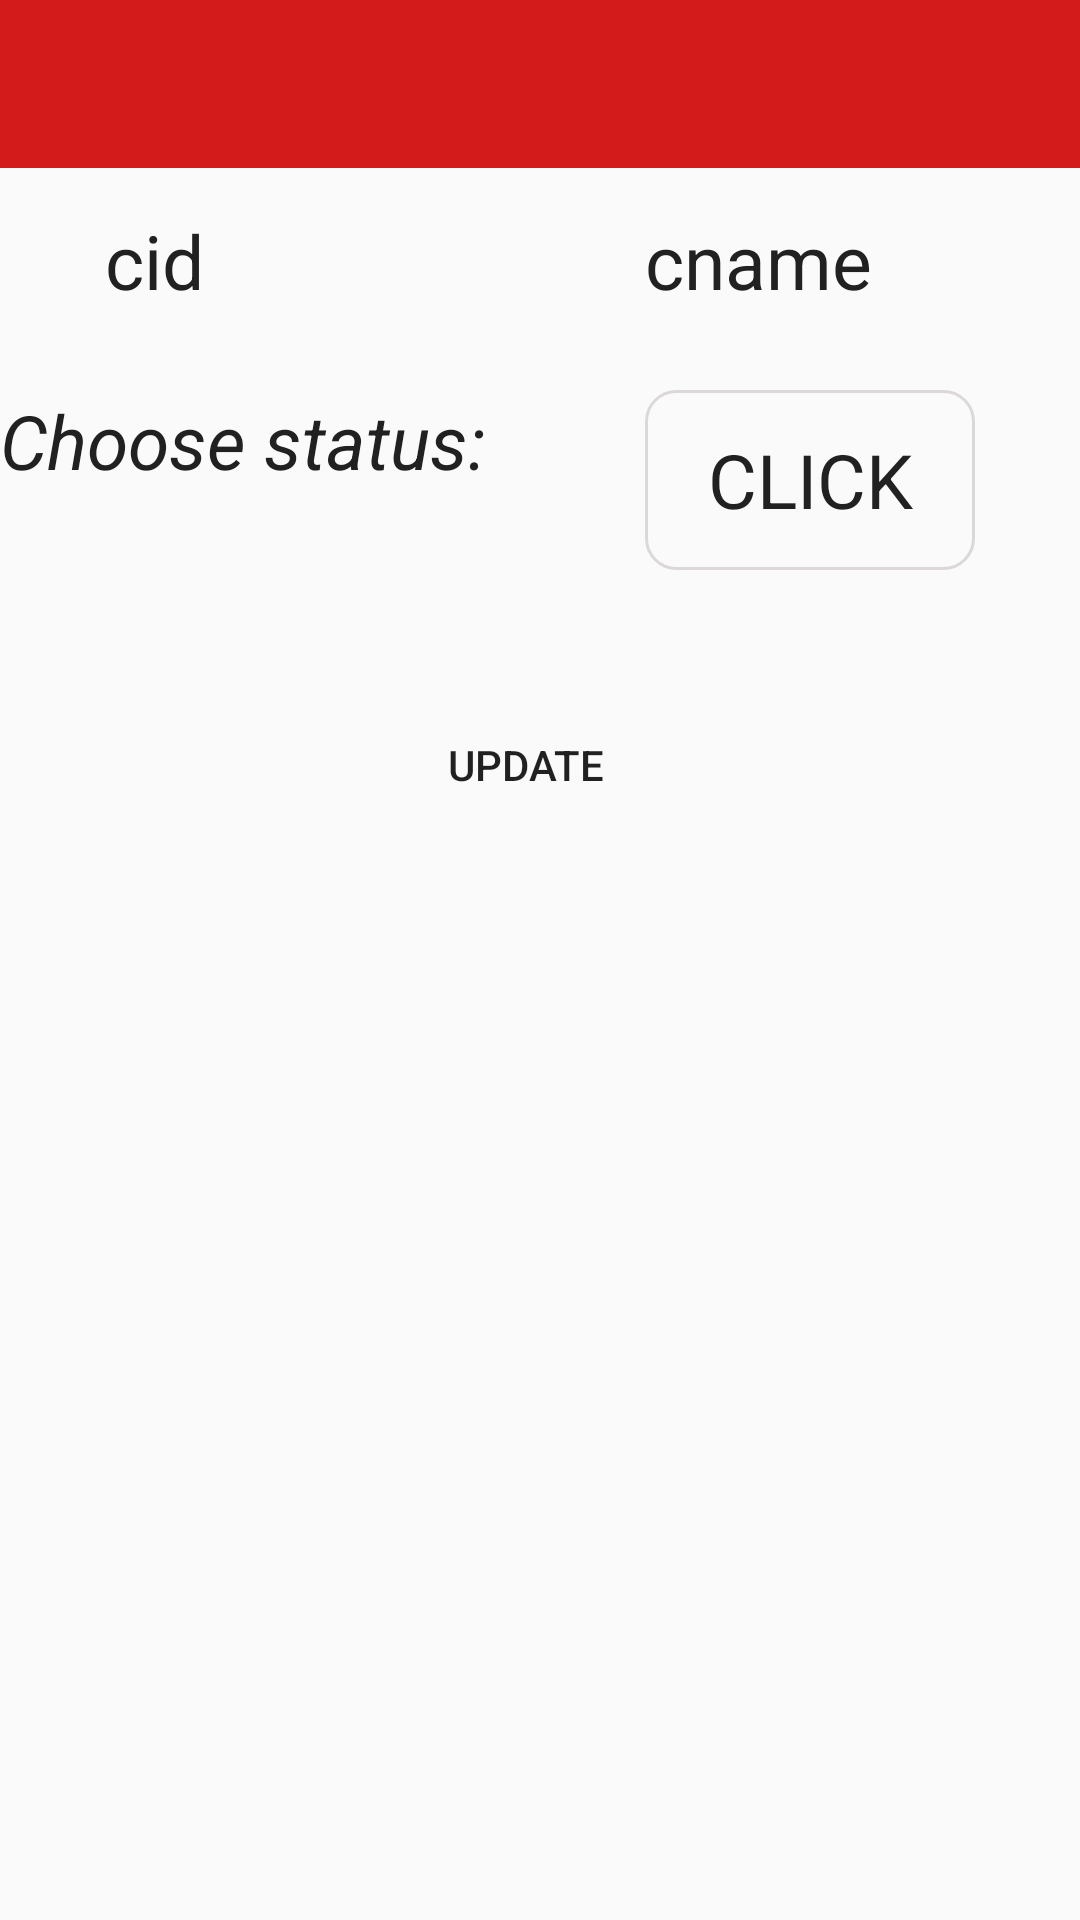

Android layout source for this screen:
<!-- AndroidManifest.xml: application theme AppTheme -->
<!-- res/layout/ucstatus.xml -->
<?xml version="1.0" encoding="utf-8"?>
<RelativeLayout
    xmlns:android="http://schemas.android.com/apk/res/android"
    xmlns:app="http://schemas.android.com/apk/res-auto"
    xmlns:tools="http://schemas.android.com/tools"
    android:layout_width="match_parent"
    android:layout_height="match_parent"
    tools:context=".ucstatus">


    <TextView
        android:id="@+id/cid"
        android:text="cid"
        android:textStyle="normal"
        android:textColor="@color/black"

        android:layout_width="150dp"
        android:layout_height="30dp"
        android:layout_marginTop="70dp"
        android:layout_marginStart="35dp"

        android:textSize="25sp"/>
    <TextView
        android:id="@+id/cname"
        android:text="cname"
        android:textSize="25dp"
        android:textColor="@color/black"
        android:layout_width="150dp"
        android:layout_height="30dp"
        android:layout_marginTop="70dp"
        android:layout_marginStart="215dp"/>
    <TextView
        android:id="@+id/cstatus"
        android:text="CLICK"
        android:textSize="25dp"
        android:textColor="@color/black"
        android:layout_width="110dp"
        android:layout_height="60dp"
        android:layout_marginTop="130dp"
        android:textAlignment="center"
        android:gravity="center_vertical"
        android:background="@drawable/btn"
        android:layout_marginStart="215dp"/>
    <TextView
        android:layout_width="wrap_content"
        android:layout_height="wrap_content"
        android:layout_marginTop="130dp"
        android:text="Choose status:"
        android:textStyle="italic"
        android:textSize="25dp"
        android:textColor="@color/black"></TextView>
    <Button
        android:id="@+id/update"
        android:layout_width="150dp"
        android:layout_height="40dp"
        android:background="@drawable/joinbtn"
        android:layout_marginStart="100dp"
        android:layout_marginTop="235dp"
        android:text="update">

    </Button>
    <include layout="@layout/appbar"/>


</RelativeLayout>
<!-- res/layout/appbar.xml (included above) -->
<?xml version="1.0" encoding="utf-8"?>
<androidx.appcompat.widget.Toolbar
    xmlns:android="http://schemas.android.com/apk/res/android"
    android:layout_width="match_parent"
    android:layout_height="?attr/actionBarSize"
    android:background="#D31B1B"
    android:id="@+id/appbar"  >

</androidx.appcompat.widget.Toolbar>
<!-- resources referenced by this layout -->
<resources>
  <color name="black">#212121</color>
  <!-- drawable btn (drawable) -->
  <?xml version="1.0" encoding="utf-8"?>
  <selector xmlns:android="http://schemas.android.com/apk/res/android">
      <item android:state_enabled="true" android:state_focused="true">
          <shape android:shape="rectangle" >
              <solid android:color="@color/whitecolor"/>
              <corners android:radius="10dp"/>
              <stroke android:color="#D8CFCF" android:width="1dp"/>
          </shape>
      </item>
  
      <item android:state_enabled="false" >
          <shape android:shape="rectangle" >
              <solid android:color="@color/whitecolor"/>
              <corners android:radius="10dp"/>
              <stroke android:color="#DDD8D8" android:width="1dp"/>
          </shape>
      </item>
  </selector>
  <!-- drawable joinbtn (drawable) -->
  <?xml version="1.0" encoding="utf-8"?>
  <selector>
      <item>
  <shape xmlns:android="http://schemas.android.com/apk/res/android">
       <solid android:color="@color/greencolor"/>
      <corners android:radius="85dp"/>
  </shape>
      </item>
  </selector>
  <style name="AppTheme" parent="Theme.AppCompat.Light.NoActionBar">
          
          <item name="colorPrimary">@color/colorPrimary</item>
          <item name="colorPrimaryDark">#C32214</item>
          <item name="colorAccent">@color/colorAccent</item>
      </style>
  <color name="colorPrimary">#6200EE</color>
  <color name="colorAccent">#03DAC5</color>
</resources>
